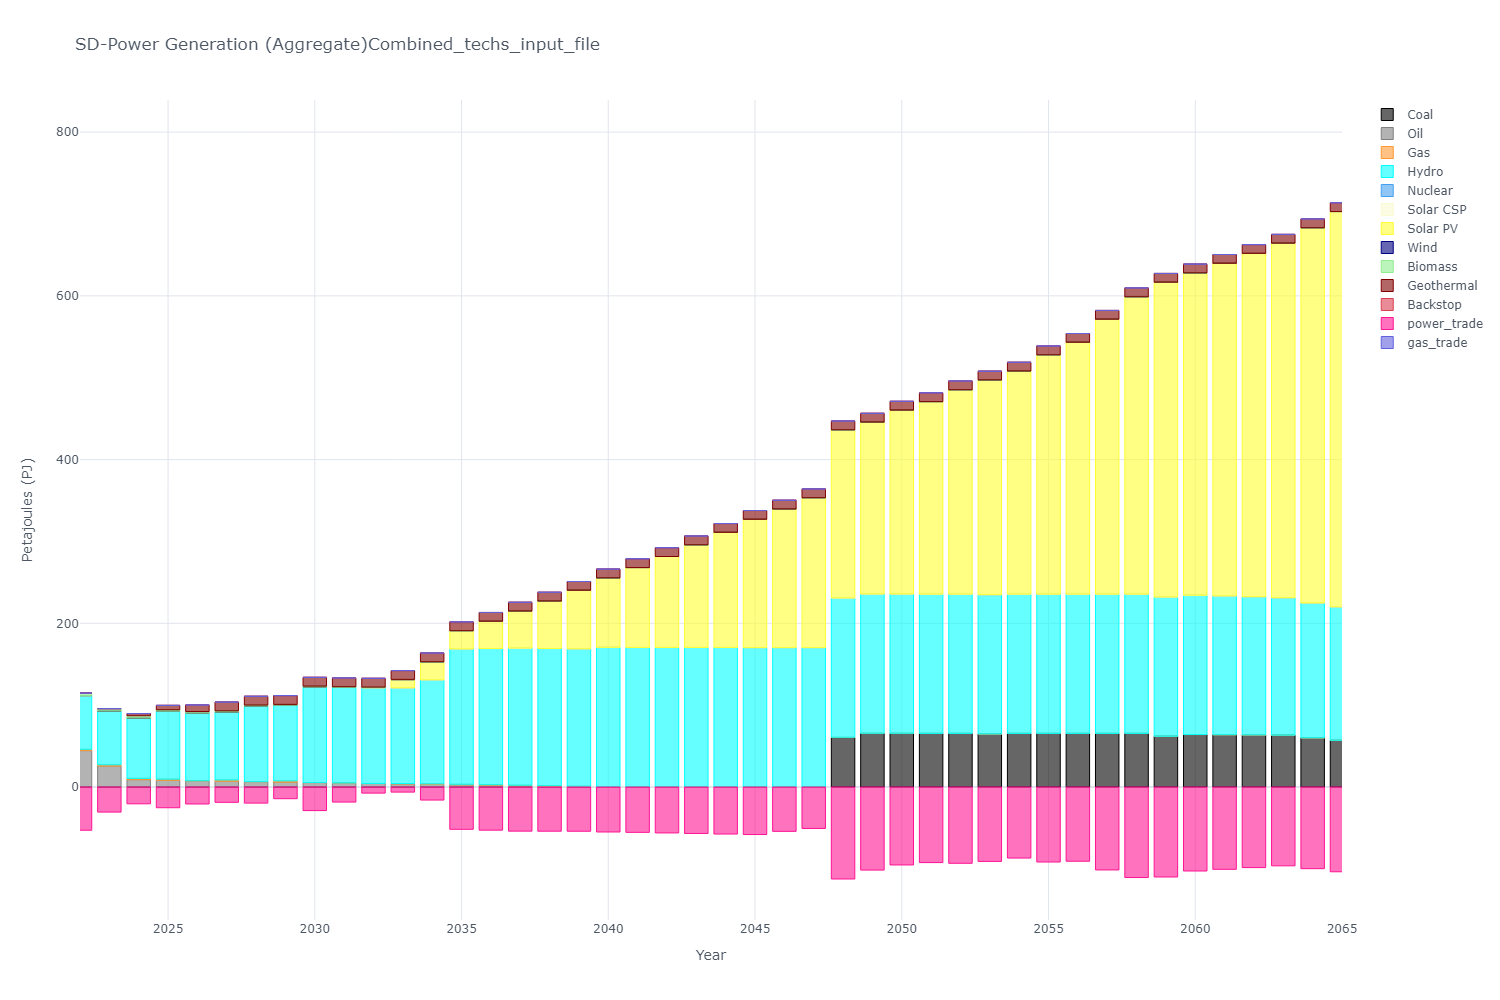

Data behind this chart, as committed beside it:
, y, Coal, Oil, Gas, Hydro, Nuclear, Solar CSP, Solar PV, Wind, Biomass, Geothermal, Backstop, power_trade, gas_trade
0, 2015, 0.0, 10.88, 0.0, 42.37, 0.0, 0.0, 0.07, 0.0, 0.0, 0.0, 0.0, -5.99, 0.0
1, 2016, 0.0, 10.9, 0.0, 47.36, 0.0, 0.0, 0.07, 0.0, 0.0, 0.0, 0.0, -6.06, 0.0
2, 2017, 0.0, 10.88, 0.0, 48.2, 0.0, 0.0, 0.08, 0.0, 0.0, 0.0, 0.0, -7.0, 0.0
3, 2018, 0.0, 10.88, 0.0, 48.62, 0.0, 0.0, 0.08, 0.0, 0.0, 0.0, 0.0, -7.54, 0.0
4, 2019, 0.0, 10.88, 0.0, 46.9, 0.0, 0.0, 0.08, 0.0, 0.0, 0.0, 0.0, -5.99, 0.0
5, 2020, 0.0, 10.88, 0.0, 46.78, 0.0, 0.0, 0.08, 0.0, 0.0, 0.0, 0.0, -5.99, 0.0
6, 2021, 0.0, 41.48, 1.57, 65.59, 0.0, 0.0, 0.07, 0.0, 3.25, 0.0, 0.0, -53.93, 0.0
7, 2022, 0.0, 44.49, 1.57, 65.59, 0.0, 0.0, 0.07, 0.0, 3.08, 0.0, 0.0, -52.79, 0.0
8, 2023, 0.0, 25.63, 1.57, 65.59, 0.0, 0.0, 0.07, 0.0, 2.91, 0.0, 0.0, -30.59, 0.0
9, 2024, 0.0, 9.0, 1.57, 73.7, 0.0, 0.0, 0.07, 0.0, 2.74, 2.68, 0.0, -20.47, 0.0
10, 2025, 0.0, 8.19, 1.44, 83.0, 0.0, 0.0, 0.06, 0.0, 1.71, 5.36, 0.0, -25.27, 0.0
11, 2026, 0.0, 7.63, 0.0, 83.0, 0.0, 0.0, 0.06, 0.0, 1.54, 8.04, 0.0, -20.7, 0.0
12, 2027, 0.0, 7.08, 1.57, 83.0, 0.0, 0.0, 0.06, 0.0, 1.37, 10.72, 0.0, -18.68, 0.0
13, 2028, 0.0, 6.53, 0.0, 92.35, 0.0, 0.0, 0.06, 0.0, 1.2, 10.72, 0.0, -19.61, 0.0
14, 2029, 0.0, 5.98, 1.57, 92.35, 0.0, 0.0, 0.05, 0.0, 1.03, 10.72, 0.0, -14.23, 0.0
15, 2030, 0.0, 5.45, 0.0, 116.9, 0.0, 0.0, 0.05, 0.0, 0.86, 10.72, 0.0, -28.76, 0.0
16, 2031, 0.0, 4.91, 0.0, 116.9, 0.0, 0.0, 0.05, 0.0, 0.68, 10.72, 0.0, -18.36, 0.0
17, 2032, 0.0, 4.36, 0.0, 116.9, 0.0, 0.0, 0.28, 0.0, 0.51, 10.72, 0.0, -7.41, 0.0
18, 2033, 0.0, 3.8, 0.49, 116.9, 0.0, 0.0, 9.97, 0.0, 0.34, 10.72, 0.0, -6.18, 0.0
19, 2034, 0.0, 3.27, 0.65, 127.1, 0.0, 0.0, 21.9, 0.0, 0.17, 10.72, 0.0, -15.9, 0.0
20, 2035, 0.0, 2.73, 0.65, 165.4, 0.0, 0.0, 22.28, 0.0, 0.0, 10.72, 0.0, -51.63, 0.0
21, 2036, 0.0, 2.18, 0.65, 166.4, 0.0, 0.0, 33.32, 0.0, 0.0, 10.72, 0.0, -52.66, 0.0
22, 2037, 0.0, 1.63, 0.63, 167.5, 0.0, 0.0, 45.2, 0.0, 0.0, 10.72, 0.0, -53.85, 0.0
23, 2038, 0.0, 1.09, 0.49, 167.6, 0.0, 0.0, 58.0, 0.0, 0.0, 10.72, 0.0, -53.94, 0.0
24, 2039, 0.0, 0.55, 0.49, 167.9, 0.0, 0.0, 71.43, 0.0, 0.0, 10.72, 0.0, -54.0, 0.0
25, 2040, 0.0, 0.0, 0.49, 170.2, 0.0, 0.0, 84.86, 0.0, 0.0, 10.72, 0.0, -54.9, 0.0
26, 2041, 0.0, 0.0, 0.33, 170.2, 0.0, 0.0, 97.61, 0.0, 0.0, 10.72, 0.0, -55.35, 0.0
27, 2042, 0.0, 0.0, 0.33, 170.2, 0.0, 0.0, 111.1, 0.0, 0.0, 10.72, 0.0, -56.05, 0.0
28, 2043, 0.0, 0.0, 0.33, 170.2, 0.0, 0.0, 125.5, 0.0, 0.0, 10.72, 0.0, -56.71, 0.0
29, 2044, 0.0, 0.0, 0.33, 170.2, 0.0, 0.0, 140.6, 0.0, 0.0, 10.72, 0.0, -57.43, 0.0
30, 2045, 0.0, 0.0, 0.16, 170.2, 0.0, 0.0, 156.7, 0.0, 0.0, 10.72, 0.0, -58.01, 0.0
31, 2046, 0.0, 0.0, 0.16, 170.2, 0.0, 0.0, 169.3, 0.0, 0.0, 10.72, 0.0, -54.15, 0.0
32, 2047, 0.0, 0.0, 0.16, 170.2, 0.0, 0.0, 183.1, 0.0, 0.0, 10.72, 0.0, -50.57, 0.0
33, 2048, 60.49, 0.0, 0.33, 170.2, 0.0, 0.0, 205.4, 0.0, 0.0, 10.72, 0.0, -112.3, 0.0
34, 2049, 65.51, 0.0, 0.16, 170.2, 0.0, 0.0, 210, 0.0, 0.0, 10.72, 0.0, -101.5, 0.0
35, 2050, 65.51, 0.0, 0.16, 170.2, 0.0, 0.0, 224.6, 0.0, 0.0, 10.72, 0.0, -95.18, 0.0
36, 2051, 65.51, 0.0, 0.0, 170.2, 0.0, 0.0, 235.2, 0.0, 0.0, 10.72, 0.0, -92.27, 0.0
37, 2052, 65.51, 0.0, 0.0, 170.2, 0.0, 0.0, 249.7, 0.0, 0.0, 10.72, 0.0, -93.14, 0.0
38, 2053, 64.81, 0.0, 0.0, 170.2, 0.0, 0.0, 262.3, 0.0, 0.0, 10.72, 0.0, -90.86, 0.0
39, 2054, 65.51, 0.0, 0.0, 170.2, 0.0, 0.0, 272.5, 0.0, 0.0, 10.72, 0.0, -86.76, 0.0
40, 2055, 65.51, 0.0, 0.0, 170.2, 0.0, 0.0, 292.4, 0.0, 0.0, 10.72, 0.0, -91.6, 0.0
41, 2056, 65.51, 0.0, 0.0, 170.2, 0.0, 0.0, 307.6, 0.0, 0.0, 10.72, 0.0, -90.63, 0.0
42, 2057, 65.51, 0.0, 0.0, 170.2, 0.0, 0.0, 335.8, 0.0, 0.0, 10.72, 0.0, -101.3, 0.0
43, 2058, 65.51, 0.0, 0.0, 170.2, 0.0, 0.0, 363.3, 0.0, 0.0, 10.72, 0.0, -110.5, 0.0
44, 2059, 62.05, 0.0, 0.0, 170.2, 0.0, 0.0, 384.5, 0.0, 0.0, 10.72, 0.0, -109.9, 0.0
45, 2060, 64.14, 0.0, 0.0, 170.2, 0.0, 0.0, 393.8, 0.0, 0.0, 10.72, 0.0, -102.6, 0.0
46, 2061, 63.89, 0.0, 0.0, 169.7, 0.0, 0.0, 406.3, 0.0, 0.0, 10.72, 0.0, -100.5, 0.0
47, 2062, 63.63, 0.0, 0.0, 168.9, 0.0, 0.0, 419.4, 0.0, 0.0, 10.72, 0.0, -98.39, 0.0
48, 2063, 63.36, 0.0, 0.0, 167.9, 0.0, 0.0, 433.1, 0.0, 0.0, 10.72, 0.0, -96.23, 0.0
49, 2064, 60.04, 0.0, 0.0, 164.9, 0.0, 0.0, 458.3, 0.0, 0.0, 10.72, 0.0, -99.71, 0.0
50, 2065, 57.1, 0.0, 0.0, 163.1, 0.0, 0.0, 482.8, 0.0, 0.0, 10.72, 0.0, -103.5, 0.0
51, 2066, 56.28, 0.0, 0.0, 163.1, 0.0, 0.0, 496.9, 0.0, 0.0, 10.72, 0.0, -101, 0.0
52, 2067, 56.55, 0.0, 0.0, 163.1, 0.0, 0.0, 509.4, 0.0, 0.0, 10.72, 0.0, -97.54, 0.0
53, 2068, 56.82, 0.0, 0.0, 163.1, 0.0, 0.0, 522.9, 0.0, 0.0, 10.72, 0.0, -93.94, 0.0
54, 2069, 55.23, 0.0, 0.0, 161.5, 0.0, 0.0, 546.4, 0.0, 0.0, 10.72, 0.0, -97.68, 0.0
55, 2070, 55.31, 0.0, 0.0, 163.0, 0.0, 0.0, 560.2, 0.0, 0.0, 10.72, 0.0, -95.28, 0.0
